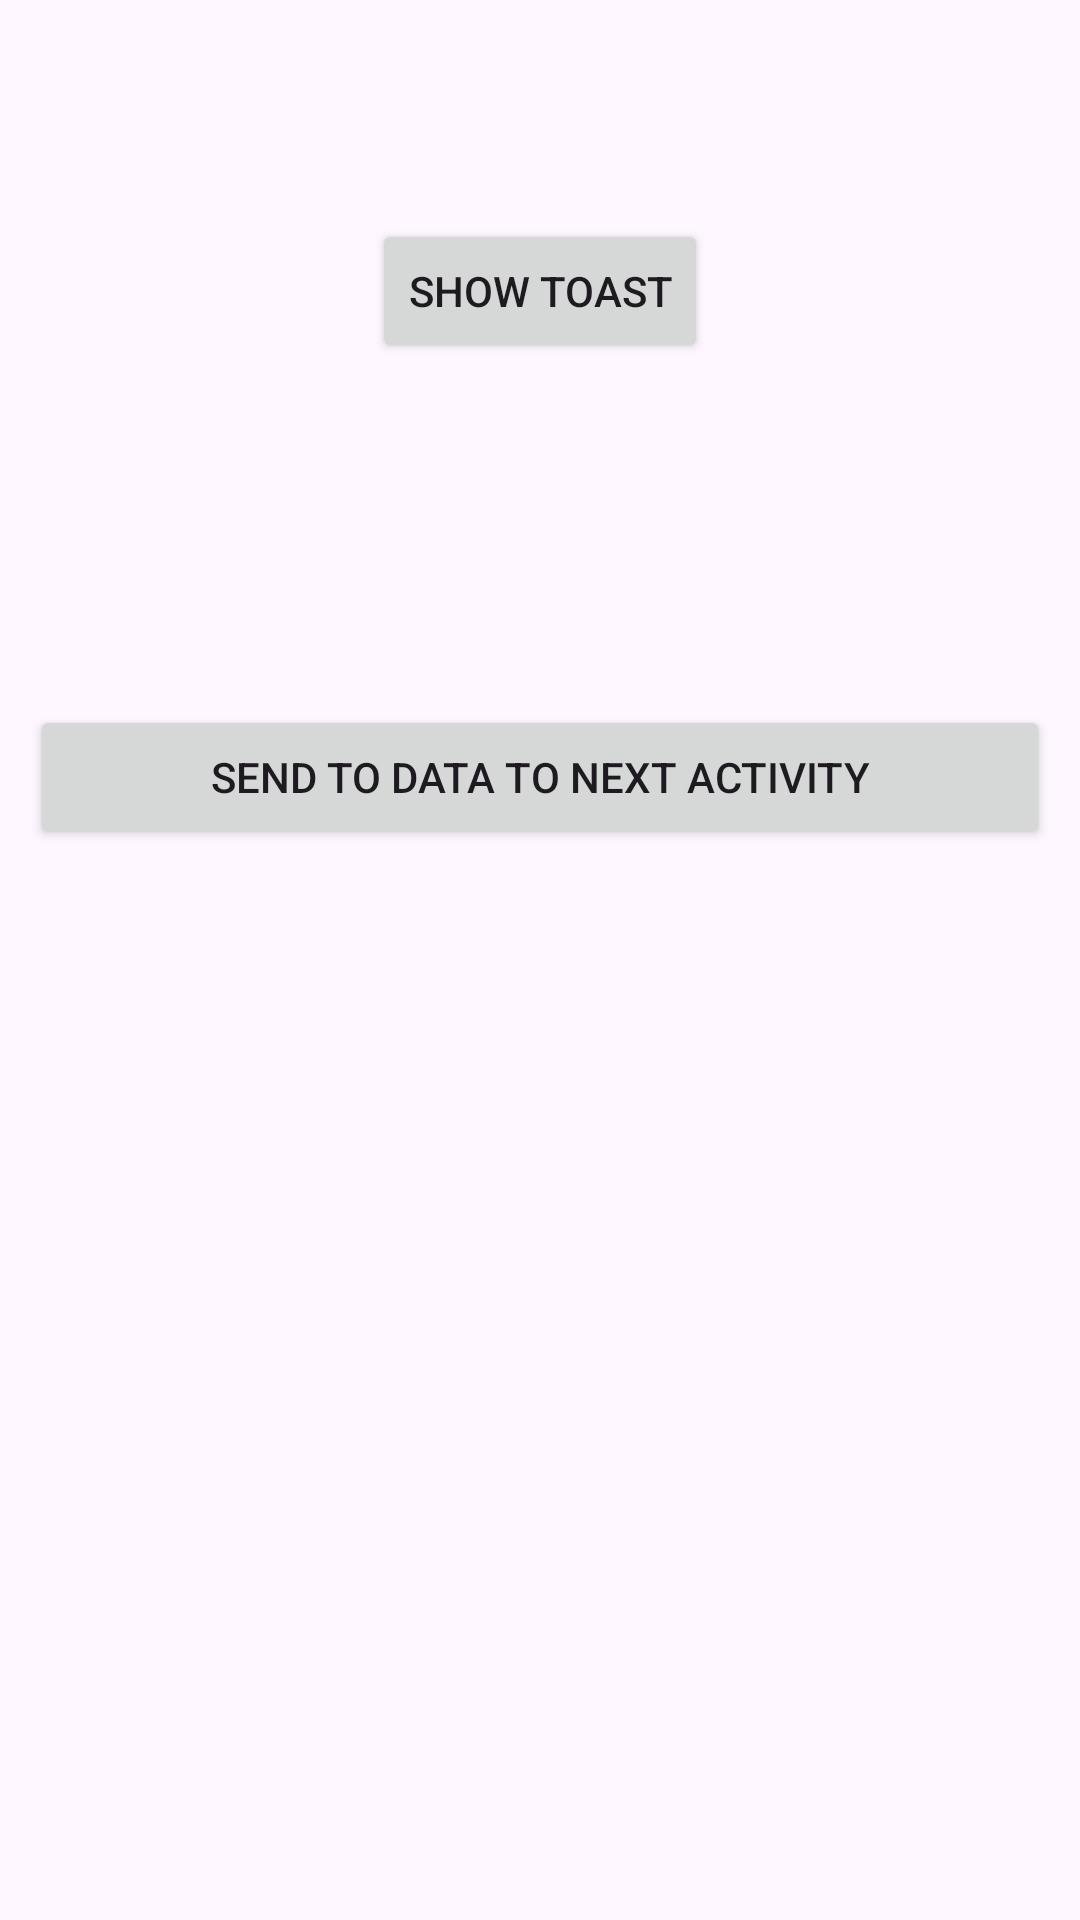

Reconstruct the res/layout file that produces this screen, plus the resources it refers to.
<!-- AndroidManifest.xml: application theme Theme.MsgShareAppp -->
<!-- res/layout/activity_main.xml -->
<?xml version="1.0" encoding="utf-8"?>
<RelativeLayout
    xmlns:android="http://schemas.android.com/apk/res/android"
    xmlns:app="http://schemas.android.com/apk/res-auto"
    xmlns:tools="http://schemas.android.com/tools"
    android:layout_width="match_parent"
    android:layout_height="match_parent"
    tools:context=".MainActivity"
    android:padding="10dp">

    <Button
        android:id="@+id/Btnshowtoast"
        android:layout_width="wrap_content"
        android:layout_height="wrap_content"
        android:layout_alignParentTop="true"
        android:layout_centerHorizontal="true"
        android:layout_marginTop="63dp"
        android:text="Show Toast" />

    <EditText
        android:id="@+id/etusermessage"
        android:layout_width="match_parent"
        android:layout_height="wrap_content"
        android:layout_alignParentTop="true"
        android:layout_centerHorizontal="true"
        android:layout_marginTop="225dp"
        android:ems="10"
        android:hint="Enter User Message"/>

    <Button
        android:id="@+id/btnSendMsgToNextActivity"
        android:layout_width="match_parent"
        android:layout_height="wrap_content"
        android:layout_alignParentBottom="true"
        android:layout_centerInParent="true"
        android:layout_marginBottom="347dp"
        android:text="Send To Data To Next Activity" />
</RelativeLayout>
<!-- resources referenced by this layout -->
<resources>
  <style name="Theme.MsgShareAppp" parent="Base.Theme.MsgShareAppp" />
  <style name="Base.Theme.MsgShareAppp" parent="Theme.Material3.DayNight.NoActionBar">
          
          
      </style>
</resources>
